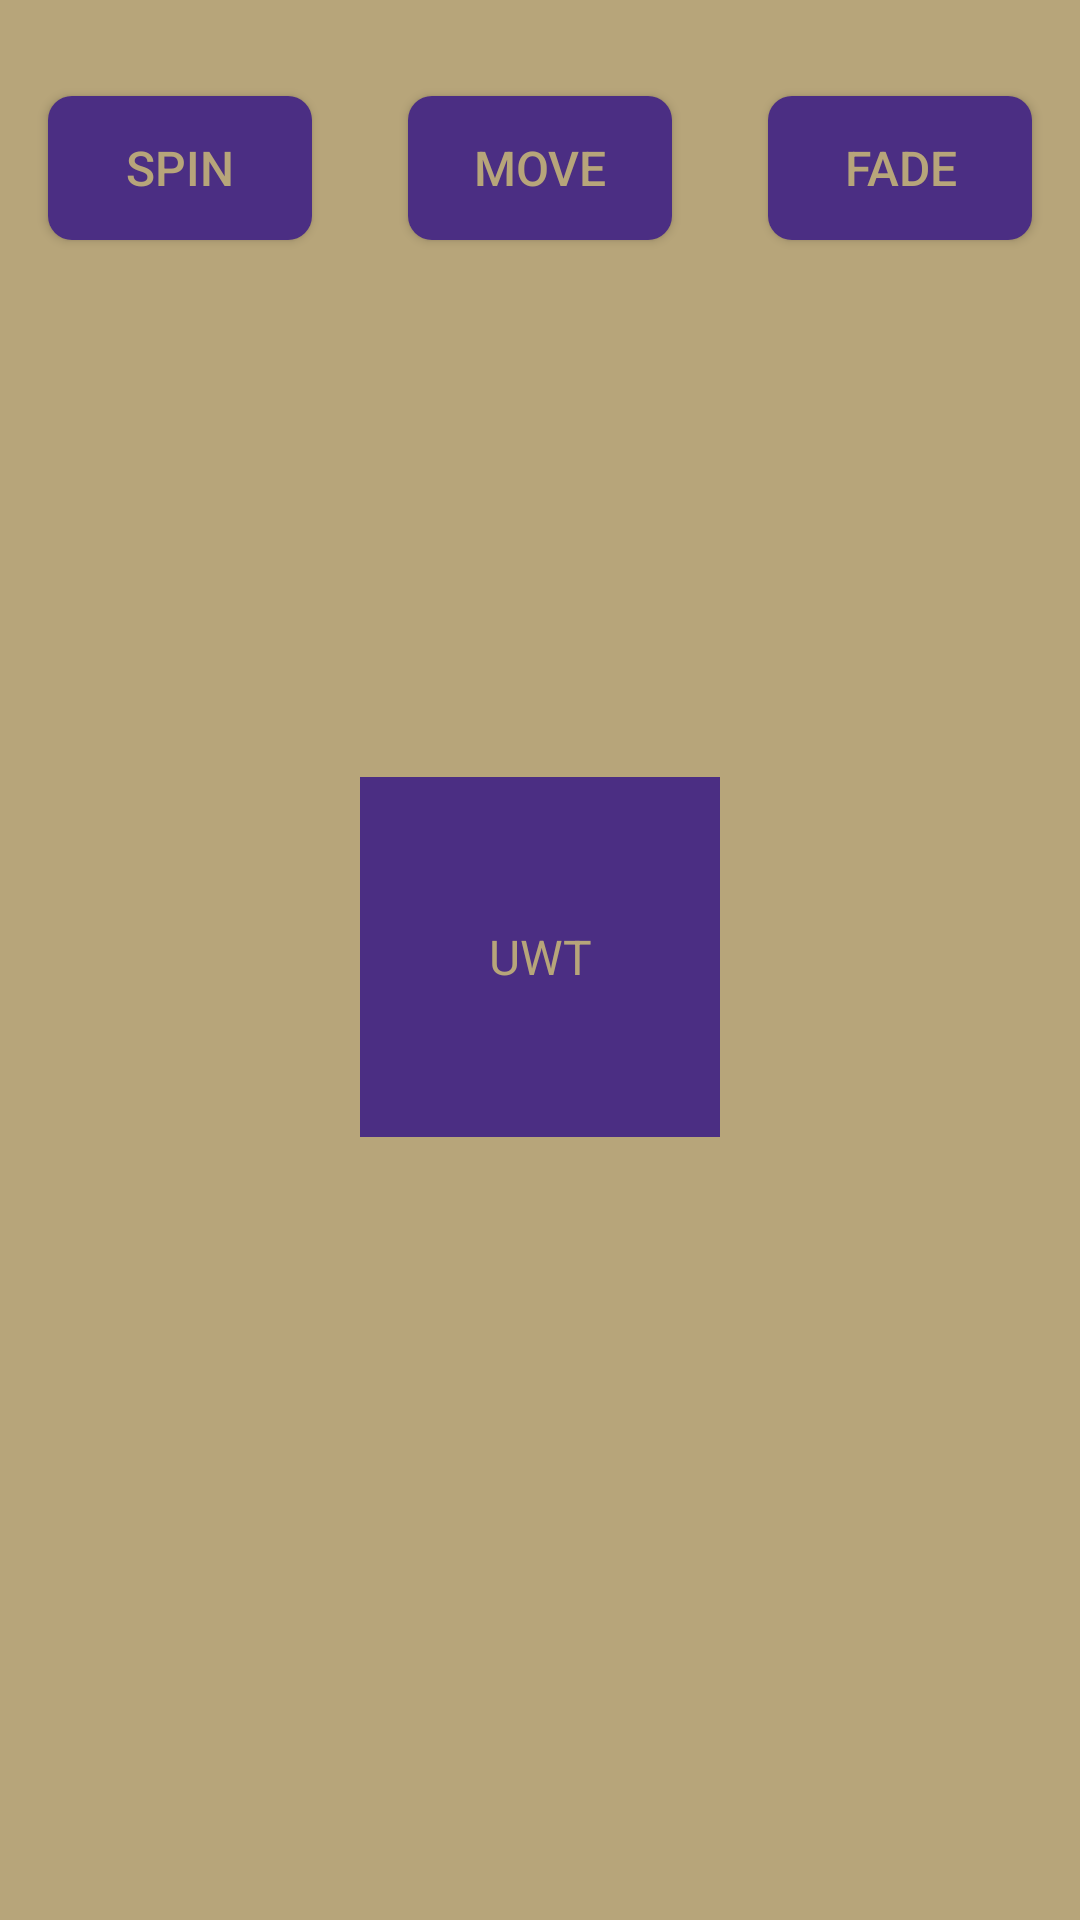

Here is an Android app screen rendered from its layout file. Give the layout XML and the strings, colors and styles it references.
<!-- AndroidManifest.xml: application theme AppTheme -->
<!-- res/layout/activity_animations.xml -->
<?xml version="1.0" encoding="utf-8"?>
<android.support.constraint.ConstraintLayout xmlns:android="http://schemas.android.com/apk/res/android"
    xmlns:app="http://schemas.android.com/apk/res-auto"
    xmlns:tools="http://schemas.android.com/tools"
    android:layout_width="match_parent"
    android:layout_height="match_parent"
    tools:context="hindsr.uw.tacoma.edu.lookandfeel.AnimationsActivity"
    android:background="@color/uwDarkKhaki">

    <Button
        android:id="@+id/button_spin"
        style="@style/robs_button"
        android:layout_width="wrap_content"
        android:layout_height="wrap_content"
        android:layout_marginBottom="200dp"
        android:layout_marginLeft="16dp"
        android:layout_marginStart="16dp"
        android:layout_marginTop="32dp"
        android:onClick="animateSpin"
        android:text="@string/spin_but"
        app:layout_constraintBottom_toBottomOf="parent"
        app:layout_constraintLeft_toLeftOf="parent"
        app:layout_constraintTop_toTopOf="parent"
        app:layout_constraintVertical_bias="0.0" />

    <Button
        android:id="@+id/button_move"
        style="@style/robs_button"
        android:layout_width="wrap_content"
        android:layout_height="wrap_content"
        android:layout_marginBottom="200dp"
        android:layout_marginEnd="16dp"
        android:layout_marginLeft="16dp"
        android:layout_marginRight="16dp"
        android:layout_marginStart="16dp"
        android:layout_marginTop="32dp"
        android:onClick="animateMove"
        android:text="@string/move_but"
        app:layout_constraintBottom_toBottomOf="parent"
        app:layout_constraintLeft_toLeftOf="parent"
        app:layout_constraintRight_toRightOf="parent"
        app:layout_constraintTop_toTopOf="parent"
        app:layout_constraintVertical_bias="0.0" />

    <Button
        android:id="@+id/button_fade"
        style="@style/robs_button"
        android:layout_width="wrap_content"
        android:layout_height="wrap_content"
        android:layout_marginBottom="200dp"
        android:layout_marginEnd="16dp"
        android:layout_marginRight="16dp"
        android:layout_marginTop="32dp"
        android:onClick="animateFade"
        android:text="@string/fade_but"
        app:layout_constraintBottom_toBottomOf="parent"
        app:layout_constraintRight_toRightOf="parent"
        app:layout_constraintTop_toTopOf="parent"
        app:layout_constraintVertical_bias="0.0" />

    <TextView
        android:id="@+id/animate_me"
        android:layout_width="120dp"
        android:layout_height="120dp"
        android:text="@string/animating"
        android:gravity="center"
        android:background="@color/uwDarkSlateBlue"
        android:textColor="@color/uwDarkKhaki"
        android:layout_margin="20dp"
        android:onClick="animateRobsAnim"
        app:layout_constraintLeft_toLeftOf="parent"
        app:layout_constraintTop_toTopOf="parent"
        app:layout_constraintBottom_toBottomOf="parent"
        app:layout_constraintRight_toRightOf="parent"
        app:layout_constraintVertical_bias="0.498" />

</android.support.constraint.ConstraintLayout>
<!-- resources referenced by this layout -->
<resources>
  <color name="uwDarkKhaki">#B7A57A</color>
  <color name="uwDarkSlateBlue">#4B2E83</color>
  <string name="animating">UWT</string>
  <string name="fade_but">FADE</string>
  <string name="move_but">MOVE</string>
  <string name="spin_but">SPIN</string>
  <style name="robs_button">
          <item name="android:background">@drawable/select_robs_button</item>
          <item name="android:textColor">@color/robs_button_colors</item>
      </style>
  <style name="AppTheme" parent="Theme.AppCompat.Light.DarkActionBar">
          
          <item name="colorPrimary">@color/uwDarkSlateBlue</item>
          <item name="colorPrimaryDark">@color/uwSlateGray</item>
          <item name="colorAccent">@color/colorAccent</item>
          
          <item name="android:textColor">@color/uwDarkKhaki</item>
          <item name="android:textSize">16sp</item>
          <item name="android:editTextColor">@color/uwSlateGray</item>
          <item name="android:textColorHint">@color/uwDarkSlateGray</item>
  
  
  
      </style>
  <!-- drawable select_robs_button (drawable) -->
  <?xml version="1.0" encoding="utf-8"?>
  <selector xmlns:android="http://schemas.android.com/apk/res/android">
      <item android:drawable="@drawable/robs_shape_pressed" android:state_pressed="true" />
      <item android:drawable="@drawable/robs_shape" />
  </selector>
  <color name="uwSlateGray">#705b97</color>
  <color name="colorAccent">#FF4081</color>
  <color name="uwDarkSlateGray">#444444</color>
  <!-- drawable robs_shape_pressed (drawable) -->
  <?xml version="1.0" encoding="utf-8"?>
  <shape xmlns:android="http://schemas.android.com/apk/res/android"
      android:shape="rectangle">
      <solid android:color="@color/uwBlack" />
  
      <padding
          android:bottom="5dp"
          android:left="15dp"
          android:right="15dp"
          android:top="5dp" />
      <corners android:radius="8dp" />
  </shape>
  <!-- drawable robs_shape (drawable) -->
  <?xml version="1.0" encoding="utf-8"?>
  <shape xmlns:android="http://schemas.android.com/apk/res/android"
      android:shape="rectangle">
      <solid android:color="@color/uwDarkSlateBlue" />
  
      <padding
          android:bottom="5dp"
          android:left="15dp"
          android:right="15dp"
          android:top="5dp" />
      <corners android:radius="8dp" />
  </shape>
  <color name="uwBlack">#000000</color>
</resources>
